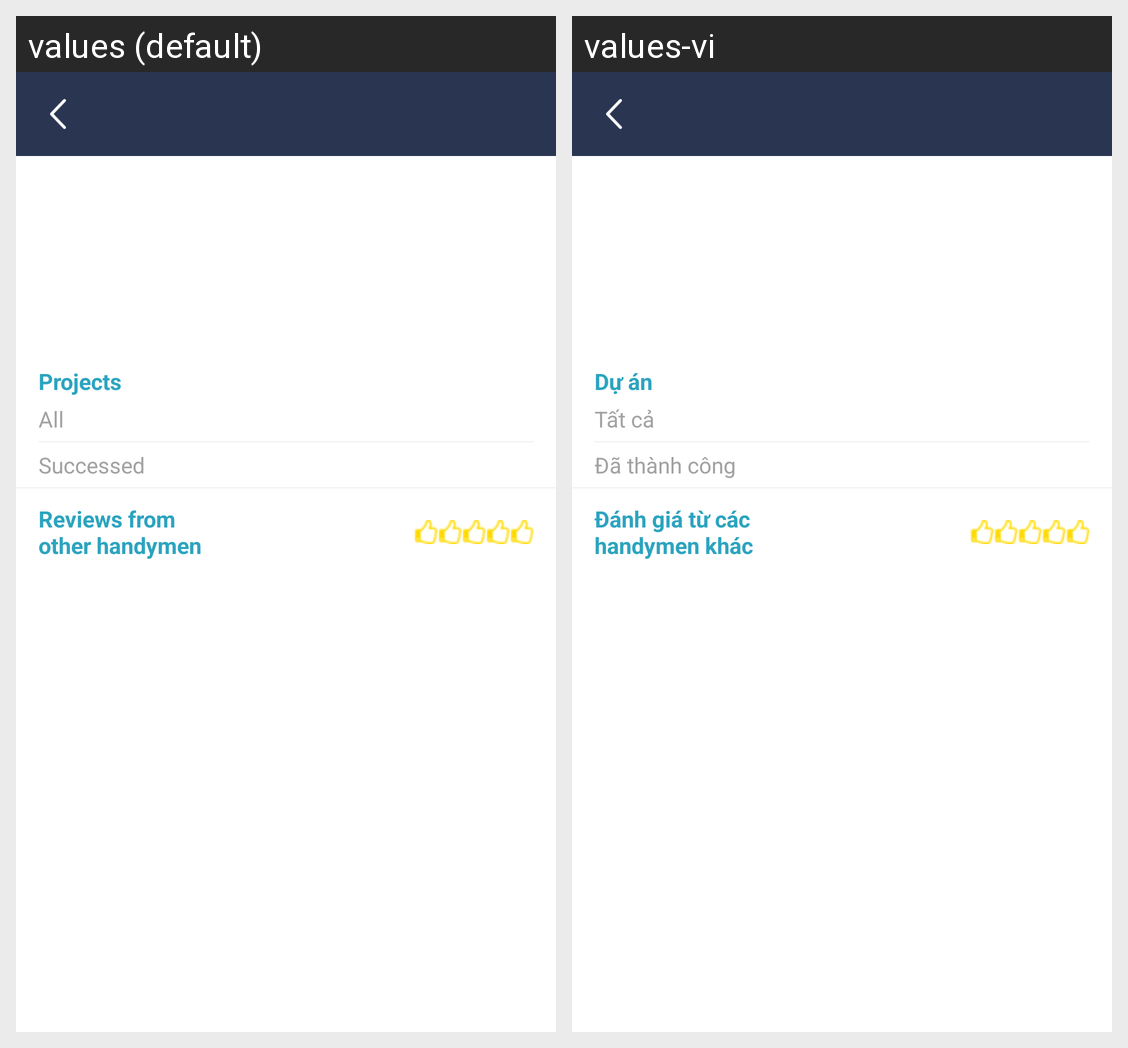

Here is an Android app screen in its default locale and in the app's own translations. Write out the translated-string differences for the strings that appear on this screen.
Android screen res/layout/activity_customer_profile_job_detail.xml rendered under 2 locales, left to right: values (default), values-vi. Device: Nexus 5 (rendered at 1080×1920; each locale shown at half size, 540×960, under a caption strip naming it); theme AppTheme.Launcher.
Strings drawn on this screen, with the default value and each locale's value (text and hints the layout hard-codes, and strings that could not be matched under every locale, appear in the picture but are not listed):

projects
  values: Projects
  values-vi: Dự án

all
  values: All
  values-vi: Tất cả

successed
  values: Successed
  values-vi: Đã thành công

reviews_from_other_handymen
  values: Reviews from other handymen
  values-vi: Đánh giá từ các handymen khác
